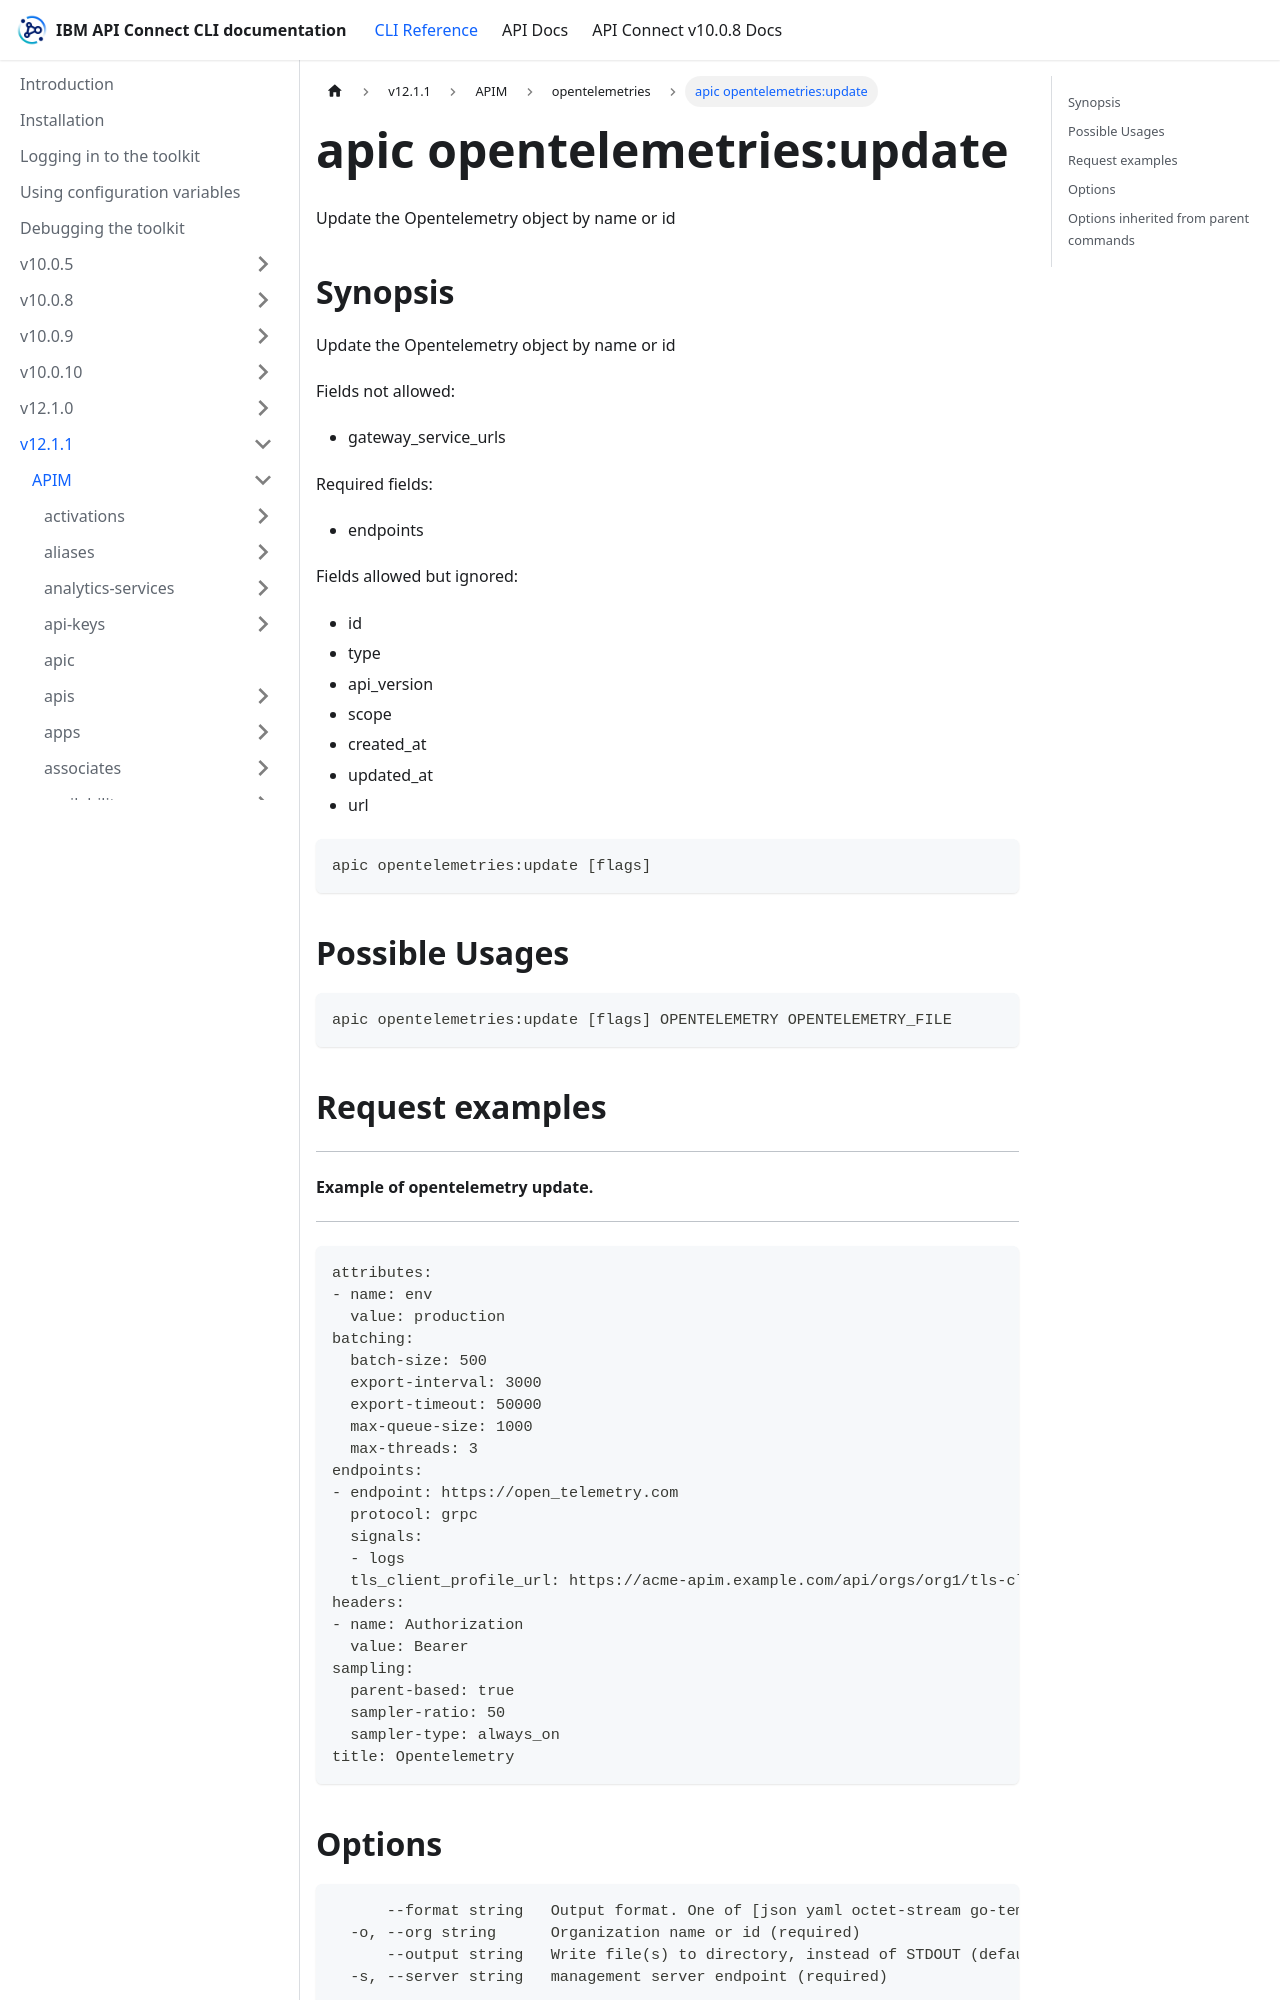

repository: ibm-apiconnect/clidocs · page: docs/v1211/apim/opentelemetries/apic_opentelemetries_update.html · generator: docusaurus

---
tags:
- "group: opentelemetries"
---
# apic opentelemetries:update

Update the Opentelemetry object by name or id

## Synopsis

Update the Opentelemetry object by name or id
          
          Fields not allowed:
          - gateway_service_urls
          
          Required fields:
          - endpoints
          
          Fields allowed but ignored:
          - id
          - type
          - api_version
          - scope
          - created_at
          - updated_at
          - url

```
apic opentelemetries:update [flags]
```

## Possible Usages

```
apic opentelemetries:update [flags] OPENTELEMETRY OPENTELEMETRY_FILE
```

## Request examples

-------------------------------------
#### Example of opentelemetry update.
-------------------------------------

```
attributes:
- name: env
  value: production
batching:
  batch-size: 500
  export-interval: 3000
  export-timeout: 50000
  max-queue-size: 1000
  max-threads: 3
endpoints:
- endpoint: https://open_telemetry.com
  protocol: grpc
  signals:
  - logs
  tls_client_profile_url: https://acme-apim.example.com/api/orgs/org1/tls-client-profiles/tls-client-profile1
headers:
- name: Authorization
  value: Bearer
sampling:
  parent-based: true
  sampler-ratio: 50
  sampler-type: always_on
title: Opentelemetry
```

## Options

```
      --format string   Output format. One of [json yaml octet-stream go-template=... go-template-file=...], defaults to yaml.
  -o, --org string      Organization name or id (required)
      --output string   Write file(s) to directory, instead of STDOUT (default "-")
  -s, --server string   management server endpoint (required)
```
